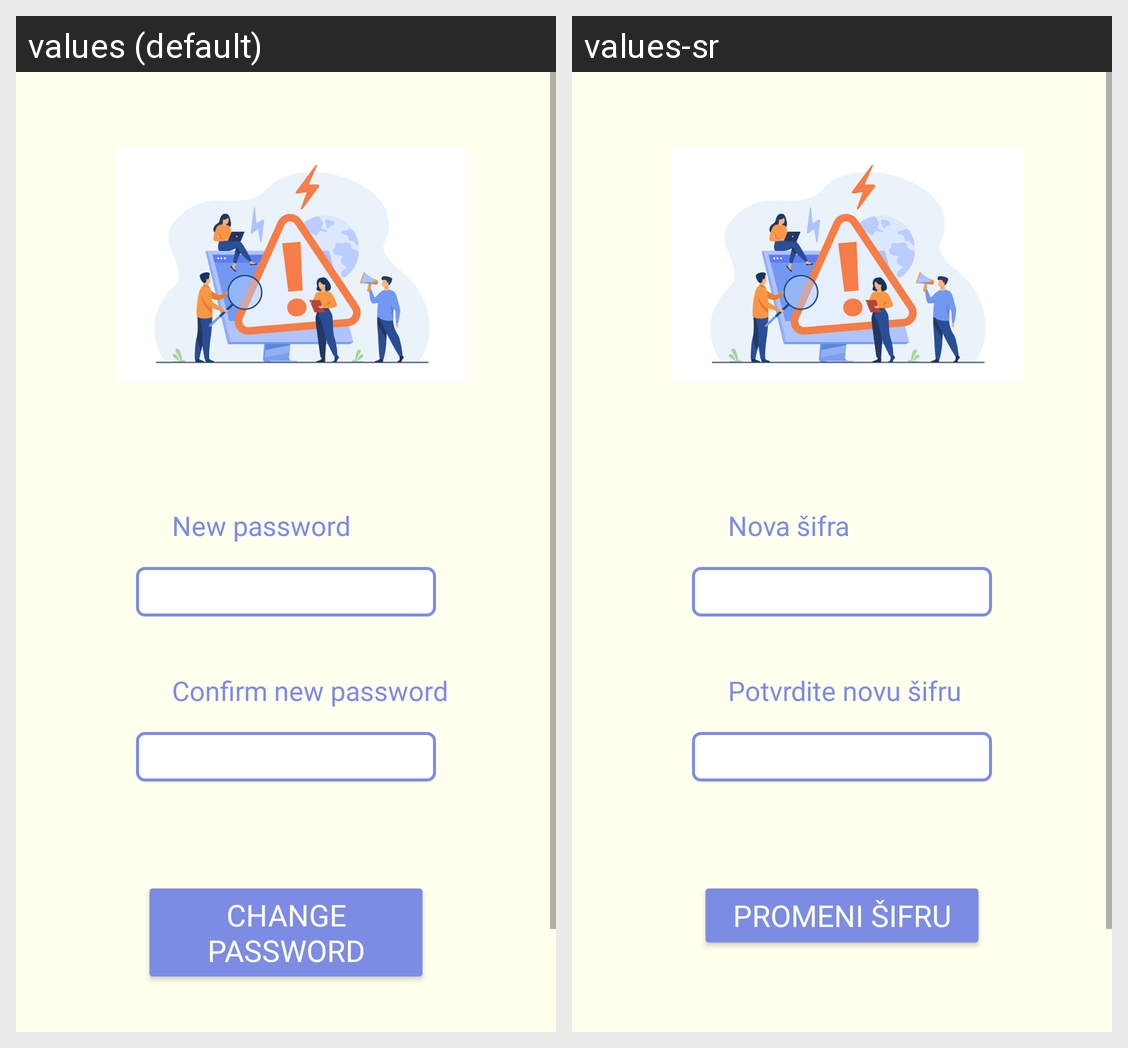

Locale-by-locale string values for the Android screen shown in this grid:
Android screen res/layout/activity_password_reset.xml rendered under 2 locales, left to right: values (default), values-sr. Device: Nexus 5 (rendered at 1080×1920; each locale shown at half size, 540×960, under a caption strip naming it); theme Theme.Zadruga.
Strings drawn on this screen, with the default value and each locale's value (text and hints the layout hard-codes, and strings that could not be matched under every locale, appear in the picture but are not listed):

newPassword
  values: New password
  values-sr: Nova šifra

newPasswordConfirmation
  values: Confirm new password
  values-sr: Potvrdite novu šifru

resetPassword
  values: Change password
  values-sr: Promeni šifru
